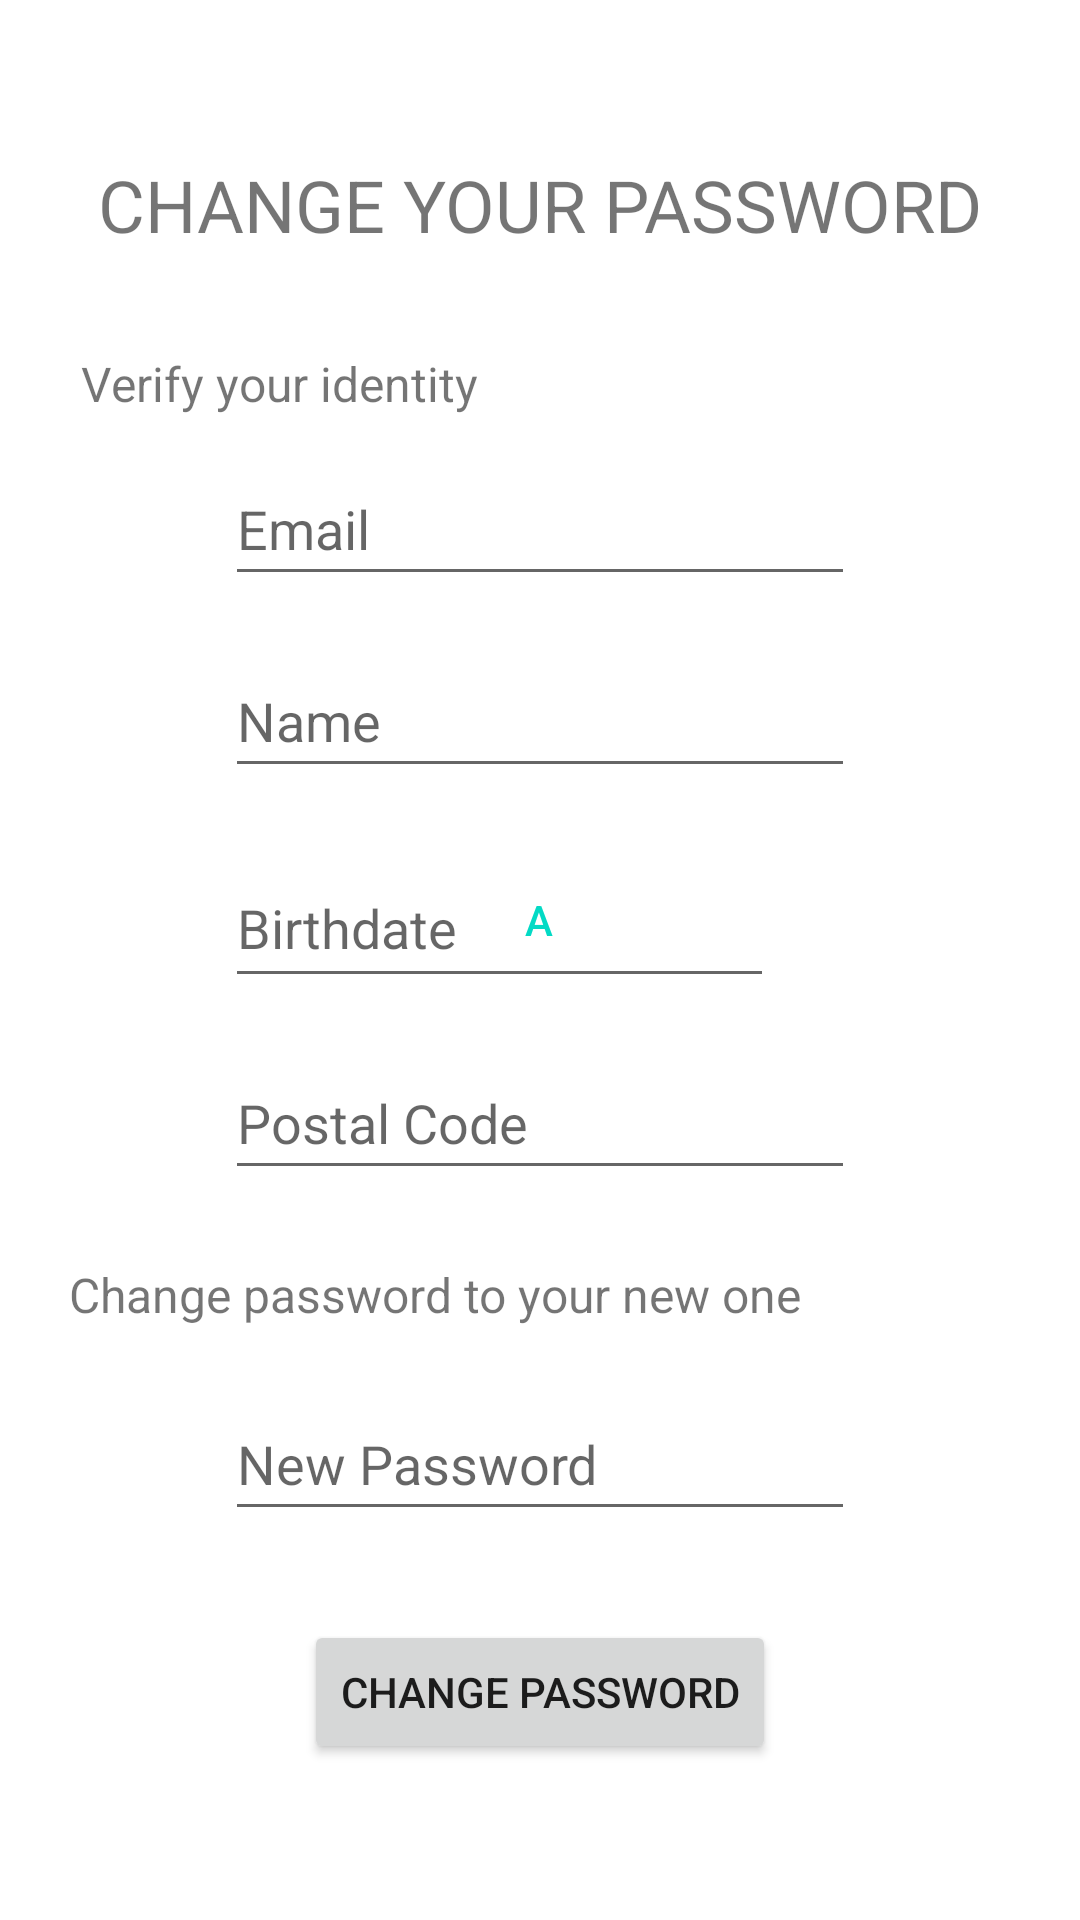

Here is an Android app screen rendered from its layout file. Give the layout XML and the strings, colors and styles it references.
<!-- AndroidManifest.xml: application theme Theme.ElderMind -->
<!-- res/layout/activity_forgotten_page.xml -->
<?xml version="1.0" encoding="utf-8"?>
<androidx.constraintlayout.widget.ConstraintLayout xmlns:android="http://schemas.android.com/apk/res/android"
    xmlns:app="http://schemas.android.com/apk/res-auto"
    xmlns:tools="http://schemas.android.com/tools"
    android:layout_width="match_parent"
    android:layout_height="match_parent">

    <TextView
        android:id="@+id/password_txt"
        android:layout_width="wrap_content"
        android:layout_height="48dp"
        android:layout_marginTop="52dp"
        android:text="CHANGE YOUR PASSWORD"
        android:textSize="24sp"
        app:layout_constraintEnd_toEndOf="parent"
        app:layout_constraintStart_toStartOf="parent"
        app:layout_constraintTop_toTopOf="parent" />

    <Button
        android:id="@+id/btnChangePassword"
        android:layout_width="wrap_content"
        android:layout_height="wrap_content"
        android:layout_marginBottom="52dp"
        android:onClick="onBtnChangePassword"
        android:text="Change Password"
        app:layout_constraintBottom_toBottomOf="parent"
        app:layout_constraintEnd_toEndOf="parent"
        app:layout_constraintStart_toStartOf="parent" />

    <EditText
        android:id="@+id/emailForgotten"
        android:layout_width="0dp"
        android:layout_height="48dp"
        android:layout_marginStart="75dp"
        android:layout_marginTop="12dp"
        android:layout_marginEnd="75dp"
        android:ems="10"
        android:hint="Email"
        app:layout_constraintEnd_toEndOf="parent"
        app:layout_constraintHorizontal_bias="0.0"
        app:layout_constraintStart_toStartOf="parent"
        app:layout_constraintTop_toBottomOf="@+id/txt1_recover" />

    <Button
        android:id="@+id/dateButtonForgotten"
        style="@style/Widget.AppCompat.Button.ButtonBar.AlertDialog"
        android:layout_width="266dp"
        android:layout_height="48dp"
        android:layout_marginTop="20dp"
        android:insetLeft="200dp"
        android:text="a"
        app:icon="@android:drawable/ic_menu_my_calendar"
        app:iconTint="#414141"
        app:layout_constraintEnd_toEndOf="parent"
        app:layout_constraintHorizontal_bias="0.496"
        app:layout_constraintStart_toStartOf="parent"
        app:layout_constraintTop_toBottomOf="@+id/nameForgotten" />


    <EditText
        android:id="@+id/dateForgotten"
        android:layout_width="183dp"
        android:layout_height="50dp"
        android:layout_marginStart="75dp"
        android:layout_marginTop="20dp"
        android:layout_marginEnd="75dp"
        android:ems="10"
        android:hint="Birthdate"
        android:inputType="date"
        app:layout_constraintEnd_toEndOf="parent"
        app:layout_constraintHorizontal_bias="0.0"
        app:layout_constraintStart_toStartOf="parent"
        app:layout_constraintTop_toBottomOf="@+id/nameForgotten" />

    <EditText
        android:id="@+id/postalCodeForgotten"
        android:layout_width="0dp"
        android:layout_height="48dp"
        android:layout_marginStart="75dp"
        android:layout_marginTop="16dp"
        android:layout_marginEnd="75dp"
        android:ems="10"
        android:hint="Postal Code"
        android:inputType="textPostalAddress"
        app:layout_constraintEnd_toEndOf="parent"
        app:layout_constraintHorizontal_bias="0.0"
        app:layout_constraintStart_toStartOf="parent"
        app:layout_constraintTop_toBottomOf="@+id/dateForgotten" />

    <EditText
        android:id="@+id/nameForgotten"
        android:layout_width="0dp"
        android:layout_height="48dp"
        android:layout_marginStart="75dp"
        android:layout_marginTop="16dp"
        android:layout_marginEnd="75dp"
        android:ems="10"
        android:hint="Name"
        android:inputType="text"
        app:layout_constraintEnd_toEndOf="parent"
        app:layout_constraintHorizontal_bias="0.0"
        app:layout_constraintStart_toStartOf="parent"
        app:layout_constraintTop_toBottomOf="@+id/emailForgotten" />

    <TextView
        android:id="@+id/txt1_recover"
        android:layout_width="wrap_content"
        android:layout_height="wrap_content"
        android:layout_marginTop="17dp"
        android:text="Verify your identity"
        android:textSize="16sp"
        app:layout_constraintEnd_toEndOf="parent"
        app:layout_constraintHorizontal_bias="0.119"
        app:layout_constraintStart_toStartOf="parent"
        app:layout_constraintTop_toBottomOf="@+id/password_txt" />

    <TextView
        android:id="@+id/textView3"
        android:layout_width="wrap_content"
        android:layout_height="wrap_content"
        android:layout_marginTop="24dp"
        android:text="Change password to your new one"
        android:textSize="16sp"
        app:layout_constraintEnd_toEndOf="parent"
        app:layout_constraintHorizontal_bias="0.197"
        app:layout_constraintStart_toStartOf="parent"
        app:layout_constraintTop_toBottomOf="@+id/postalCodeForgotten" />

    <EditText
        android:id="@+id/newPassword"
        android:layout_width="0dp"
        android:layout_height="48sp"
        android:layout_marginStart="75dp"
        android:layout_marginTop="20dp"
        android:layout_marginEnd="75dp"
        android:ems="10"
        android:hint="New Password"
        android:inputType="textPassword"
        app:layout_constraintEnd_toEndOf="parent"
        app:layout_constraintHorizontal_bias="0.0"
        app:layout_constraintStart_toStartOf="parent"
        app:layout_constraintTop_toBottomOf="@+id/textView3" />

</androidx.constraintlayout.widget.ConstraintLayout>
<!-- resources referenced by this layout -->
<resources>
  <style name="Theme.ElderMind" parent="Theme.MaterialComponents.DayNight.DarkActionBar">
          
          <item name="colorPrimary">@color/purple_500</item>
          <item name="colorPrimaryVariant">@color/purple_700</item>
          <item name="colorOnPrimary">@color/white</item>
          
          <item name="colorSecondary">@color/teal_200</item>
          <item name="colorSecondaryVariant">@color/teal_700</item>
          <item name="colorOnSecondary">@color/black</item>
          
          <item name="android:statusBarColor">?attr/colorPrimaryVariant</item>
          
      </style>
  <color name="purple_500">#FF6200EE</color>
  <color name="purple_700">#FF3700B3</color>
  <color name="white">#FFFFFFFF</color>
  <color name="teal_200">#FF03DAC5</color>
  <color name="teal_700">#FF018786</color>
  <color name="black">#FF000000</color>
</resources>
